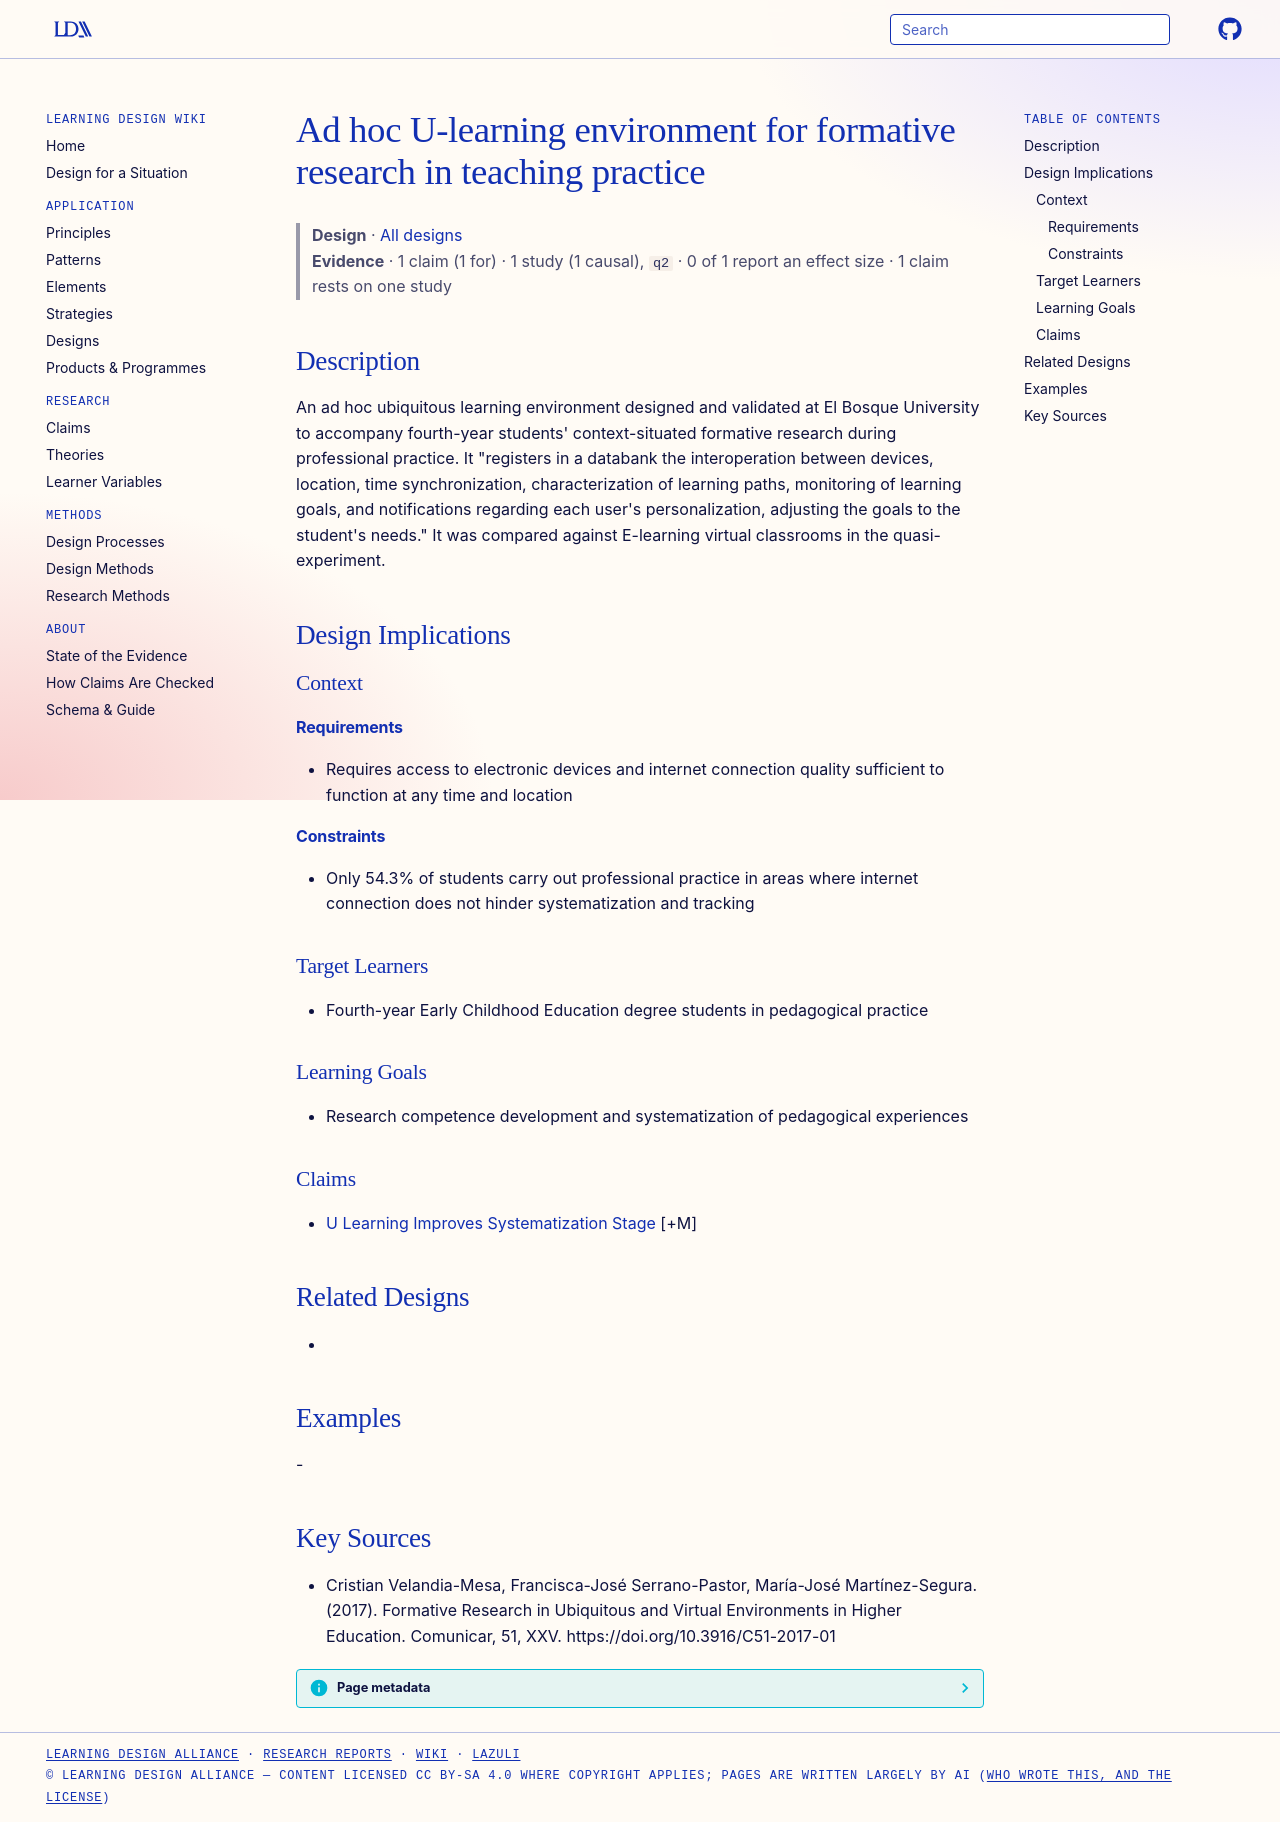

repository: Learning-Design-Alliance/learning-wiki · page: designs/ad-hoc-u-learning-environment-el-bosque/index.html · generator: mkdocs

---
type: design
id: ad-hoc-u-learning-environment-el-bosque
title: Ad hoc U-learning environment for formative research in teaching practice
description: "An ad hoc ubiquitous learning environment designed and validated at El Bosque University to accompany fourth-year students' context-situated formative research during professional practice."
status: review
generated:
  by: "process:settle-candidates"
  at: 2026-11-01
sources:
  - id: cristian-velandia-mesa-2017
    resource: "https://doi.org/10.3916/C51-2017-01"
    title: "Cristian Velandia-Mesa, Francisca-José Serrano-Pastor, María-José Martínez-Segura. (2017). Formative Research in Ubiquitous and Virtual Environments in Higher Education. Comunicar, 51, XXV. https://doi.org/10.3916/C51-2017-01"
    author: Cristian Velandia-Mesa, Francisca-José Serrano-Pastor, María-José Martínez-Segura
---

# Ad hoc U-learning environment for formative research in teaching practice

> **Design** · [All designs](index.md)
> **Evidence** · 1 claim (1 for) · 1 study (1 causal), `q2` · 0 of 1 report an effect size · 1 claim rests on one study

## Description
An ad hoc ubiquitous learning environment designed and validated at El Bosque University to accompany fourth-year students' context-situated formative research during professional practice. It "registers in a databank the interoperation between devices, location, time synchronization, characterization of learning paths, monitoring of learning goals, and notifications regarding each user's personalization, adjusting the goals to the student's needs." It was compared against E-learning virtual classrooms in the quasi-experiment.

## Design Implications

### Context
#### Requirements
- Requires access to electronic devices and internet connection quality sufficient to function at any time and location
#### Constraints
- Only 54.3% of students carry out professional practice in areas where internet connection does not hinder systematization and tracking

### Target Learners
- Fourth-year Early Childhood Education degree students in pedagogical practice

### Learning Goals
- Research competence development and systematization of pedagogical experiences

### Claims
- [U Learning Improves Systematization Stage](../claims/u-learning-improves-systematization-stage.md) [+M]

## Related Designs
- 

## Examples
-

## Key Sources
- Cristian Velandia-Mesa, Francisca-José Serrano-Pastor, María-José Martínez-Segura. (2017). Formative Research in Ubiquitous and Virtual Environments in Higher Education. Comunicar, 51, XXV. https://doi.org/10.3916/C51-2017-01
